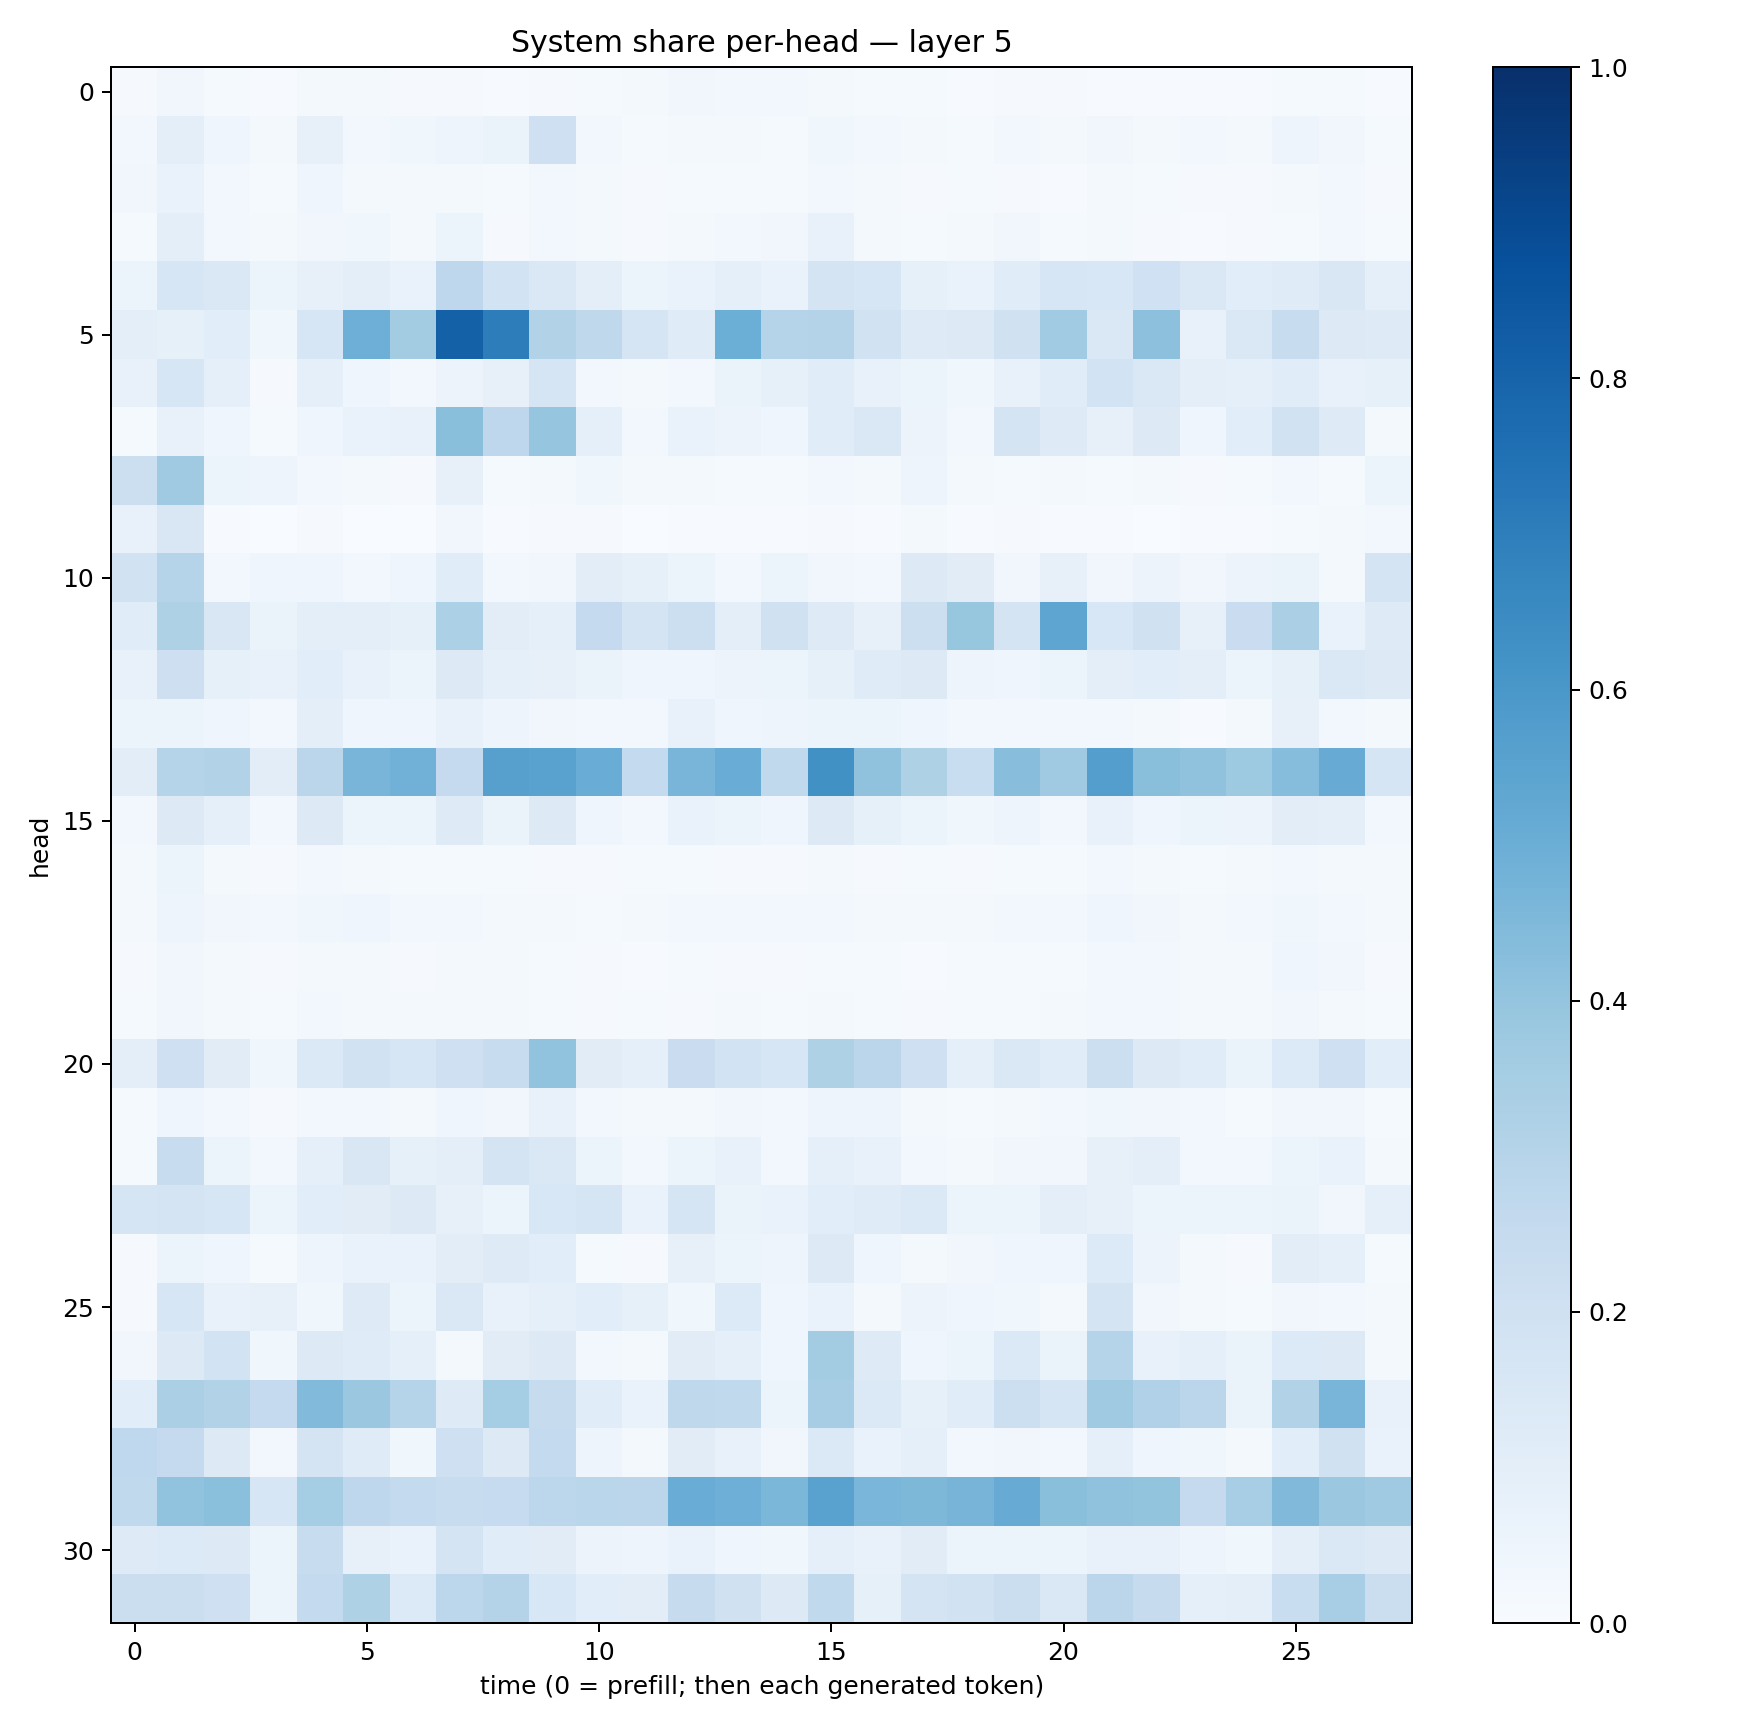

The file beside this chart, header and first rows:
0.008255731, 0.03345716, 0.013528752, 0.0077603194, 0.018016893, 0.016731175, 0.010186454, 0.011137052, 0.007676761, 0.0103572905, 0.012991665, 0.018681146, 0.03350992, 0.030197559, 0.028165603, 0.020719226, 0.015158157, 0.012612607, 0.007198473, 0.009209452, 0.008412807, 0.0075221886, 0.005276277, 0.0073210034
0.02843, 0.09591, 0.04569, 0.0188, 0.08079, 0.03049, 0.03714, 0.04903, 0.06447, 0.2036, 0.03001, 0.01403, 0.01858, 0.02206, 0.015, 0.03537, 0.03107, 0.02037, 0.01414, 0.0288, 0.02211, 0.03428, 0.02335, 0.02967
0.03202, 0.06979, 0.0259, 0.01285, 0.04044, 0.02074, 0.01731, 0.02006, 0.01466, 0.02502, 0.01673, 0.009418, 0.01314, 0.01446, 0.01232, 0.0304, 0.01694, 0.009731, 0.01373, 0.009938, 0.005418, 0.01942, 0.0128, 0.007942
0.01331, 0.09429, 0.02888, 0.02034, 0.03269, 0.03793, 0.02076, 0.05174, 0.01157, 0.02781, 0.01886, 0.01063, 0.01707, 0.02705, 0.03258, 0.0725, 0.02278, 0.01527, 0.01924, 0.03205, 0.01394, 0.01875, 0.008504, 0.006771
0.05321, 0.1576, 0.1467, 0.0525, 0.07939, 0.09626, 0.06753, 0.2761, 0.1853, 0.1484, 0.09535, 0.05394, 0.06953, 0.09224, 0.06719, 0.1775, 0.1604, 0.08415, 0.06686, 0.1156, 0.1597, 0.1544, 0.2028, 0.1447
0.09552, 0.08509, 0.1068, 0.03841, 0.1576, 0.4957, 0.3569, 0.8096, 0.7009, 0.3139, 0.2705, 0.1714, 0.1179, 0.4975, 0.2973, 0.3047, 0.1942, 0.1248, 0.1292, 0.197, 0.3668, 0.1445, 0.4144, 0.07537
0.07473, 0.1585, 0.08889, 0.008583, 0.08649, 0.03952, 0.02494, 0.05499, 0.08059, 0.1672, 0.02697, 0.01914, 0.02816, 0.06286, 0.08439, 0.1148, 0.07549, 0.05233, 0.03545, 0.0725, 0.1161, 0.1861, 0.1415, 0.1003
0.01384, 0.07757, 0.04246, 0.01515, 0.04411, 0.06648, 0.07491, 0.4225, 0.2759, 0.3973, 0.09352, 0.03083, 0.06811, 0.05785, 0.04384, 0.1141, 0.1432, 0.05543, 0.02937, 0.1719, 0.1245, 0.08019, 0.127, 0.04339
0.2169, 0.3695, 0.05157, 0.04749, 0.0303, 0.02058, 0.01054, 0.07854, 0.01469, 0.01997, 0.03673, 0.01991, 0.01609, 0.01431, 0.01448, 0.02382, 0.01914, 0.04855, 0.01808, 0.0128, 0.01873, 0.01501, 0.01988, 0.009565
0.07791, 0.1514, 0.004068, 0.001911, 0.008441, 0.001732, 0.001061, 0.03459, 0.003917, 0.00852, 0.01146, 0.003365, 0.006521, 0.004957, 0.004596, 0.00865, 0.005051, 0.02313, 0.00448, 0.008112, 0.006572, 0.006022, 0.003139, 0.005027
0.1889, 0.2975, 0.0301, 0.04361, 0.04571, 0.0279, 0.03967, 0.1163, 0.02698, 0.03257, 0.103, 0.0845, 0.05466, 0.02558, 0.05264, 0.03396, 0.02914, 0.1286, 0.1111, 0.03338, 0.08022, 0.0344, 0.05767, 0.03161
0.1166, 0.3208, 0.1504, 0.06394, 0.1, 0.09678, 0.08305, 0.3292, 0.1051, 0.09242, 0.2514, 0.176, 0.2156, 0.1011, 0.198, 0.1216, 0.07903, 0.2172, 0.3923, 0.1751, 0.5368, 0.1532, 0.1957, 0.0797
0.0717, 0.2123, 0.08226, 0.07085, 0.1078, 0.07201, 0.05176, 0.1323, 0.08713, 0.07971, 0.0628, 0.03959, 0.04251, 0.05776, 0.0522, 0.0855, 0.1175, 0.1278, 0.04852, 0.04413, 0.05916, 0.09961, 0.1085, 0.09454
0.06194, 0.06222, 0.03913, 0.02889, 0.09691, 0.04644, 0.04056, 0.07238, 0.04815, 0.0347, 0.02971, 0.02809, 0.07554, 0.04625, 0.04766, 0.05444, 0.05987, 0.0394, 0.02801, 0.02652, 0.02351, 0.02676, 0.01965, 0.007466
0.1031, 0.298, 0.3154, 0.1036, 0.2818, 0.4656, 0.4832, 0.2502, 0.5608, 0.5539, 0.5041, 0.2565, 0.4685, 0.5069, 0.2641, 0.6259, 0.4079, 0.3223, 0.234, 0.4294, 0.3711, 0.5686, 0.4221, 0.4096
0.02553, 0.1294, 0.09293, 0.02652, 0.1257, 0.05354, 0.05105, 0.1226, 0.06513, 0.1314, 0.04327, 0.03084, 0.0669, 0.0527, 0.0467, 0.1324, 0.08288, 0.05355, 0.03707, 0.04723, 0.0312, 0.07109, 0.04373, 0.06057
0.02114, 0.05165, 0.01586, 0.009988, 0.02461, 0.01806, 0.01232, 0.01402, 0.0133, 0.01055, 0.01101, 0.0122, 0.01179, 0.01048, 0.008292, 0.01856, 0.008634, 0.01473, 0.01129, 0.0132, 0.01232, 0.02424, 0.02238, 0.01177
0.0208, 0.04851, 0.03419, 0.02497, 0.03637, 0.04392, 0.02758, 0.02601, 0.02267, 0.01837, 0.01559, 0.02032, 0.02625, 0.03101, 0.02389, 0.0306, 0.01725, 0.01777, 0.01812, 0.02354, 0.02361, 0.04579, 0.0351, 0.02146
0.01078, 0.03218, 0.01801, 0.01013, 0.022, 0.01838, 0.01033, 0.01737, 0.01873, 0.01458, 0.008112, 0.007466, 0.01306, 0.01152, 0.008546, 0.01364, 0.01269, 0.006945, 0.01201, 0.01431, 0.01466, 0.0276, 0.0305, 0.01724
0.0137, 0.03176, 0.02292, 0.01513, 0.02575, 0.01973, 0.01682, 0.01738, 0.01953, 0.01546, 0.009899, 0.01379, 0.009513, 0.01729, 0.01454, 0.01811, 0.01513, 0.01063, 0.01561, 0.01507, 0.01599, 0.02761, 0.02704, 0.01822
0.0955, 0.2059, 0.1111, 0.03742, 0.1397, 0.1925, 0.1573, 0.2043, 0.2421, 0.4053, 0.1113, 0.08957, 0.2303, 0.1872, 0.164, 0.3215, 0.284, 0.2065, 0.08841, 0.146, 0.1159, 0.218, 0.1261, 0.1144
0.01214, 0.042, 0.02822, 0.01133, 0.02493, 0.02751, 0.02284, 0.04524, 0.03386, 0.07057, 0.02534, 0.0187, 0.02331, 0.03444, 0.02574, 0.04899, 0.04697, 0.01982, 0.01351, 0.01906, 0.02458, 0.03861, 0.03134, 0.02956
0.01377, 0.2366, 0.0619, 0.02448, 0.08896, 0.1518, 0.08347, 0.09689, 0.1797, 0.1416, 0.05347, 0.02965, 0.05363, 0.07233, 0.02925, 0.09088, 0.07123, 0.02942, 0.01612, 0.03371, 0.03508, 0.08004, 0.09401, 0.02883
0.1669, 0.1739, 0.1621, 0.05142, 0.1076, 0.1121, 0.1317, 0.08057, 0.0594, 0.1525, 0.1709, 0.06788, 0.1651, 0.06533, 0.0702, 0.1092, 0.1184, 0.1389, 0.05082, 0.05363, 0.09759, 0.0785, 0.06004, 0.05091
0.00861, 0.05465, 0.03983, 0.01331, 0.0502, 0.06775, 0.06874, 0.104, 0.1243, 0.1089, 0.01288, 0.01077, 0.08144, 0.05365, 0.04983, 0.1278, 0.04627, 0.0178, 0.0346, 0.0419, 0.04506, 0.1363, 0.05555, 0.01711
0.009495, 0.1598, 0.07449, 0.08183, 0.03618, 0.1215, 0.06231, 0.1424, 0.07051, 0.0903, 0.1085, 0.0828, 0.03821, 0.1335, 0.04166, 0.06686, 0.02072, 0.05672, 0.04146, 0.0367, 0.02234, 0.1772, 0.03176, 0.01749
0.03356, 0.1311, 0.1857, 0.03844, 0.1271, 0.1202, 0.09039, 0.01936, 0.1116, 0.1274, 0.02531, 0.01853, 0.1114, 0.08714, 0.04569, 0.3575, 0.1245, 0.03974, 0.05892, 0.1385, 0.06628, 0.2997, 0.07713, 0.09257
0.1076, 0.3334, 0.312, 0.2501, 0.4426, 0.3793, 0.3033, 0.123, 0.3551, 0.2426, 0.1156, 0.06646, 0.2733, 0.2624, 0.06227, 0.3501, 0.1383, 0.08587, 0.1162, 0.2186, 0.1661, 0.3695, 0.3174, 0.2821
0.266, 0.2531, 0.1287, 0.02737, 0.1738, 0.1205, 0.03693, 0.2069, 0.1285, 0.2569, 0.04879, 0.02331, 0.1096, 0.07437, 0.03238, 0.1381, 0.06767, 0.09215, 0.02859, 0.03289, 0.02817, 0.09335, 0.04544, 0.03692
0.2626, 0.4062, 0.4206, 0.1605, 0.3533, 0.274, 0.2556, 0.2351, 0.2475, 0.2781, 0.2884, 0.2837, 0.5073, 0.4933, 0.459, 0.5533, 0.4614, 0.4538, 0.4717, 0.5095, 0.4236, 0.4076, 0.4013, 0.2527
0.1214, 0.136, 0.1256, 0.06023, 0.2364, 0.08186, 0.06744, 0.1723, 0.1158, 0.1115, 0.05804, 0.04847, 0.06887, 0.0409, 0.03836, 0.08793, 0.07179, 0.1127, 0.05155, 0.05871, 0.05145, 0.07687, 0.07434, 0.04936
0.2233, 0.2248, 0.2073, 0.05139, 0.2565, 0.323, 0.134, 0.2798, 0.3076, 0.1558, 0.1084, 0.1023, 0.2452, 0.1961, 0.1251, 0.2652, 0.0843, 0.1769, 0.1895, 0.2244, 0.145, 0.2814, 0.2424, 0.08832
